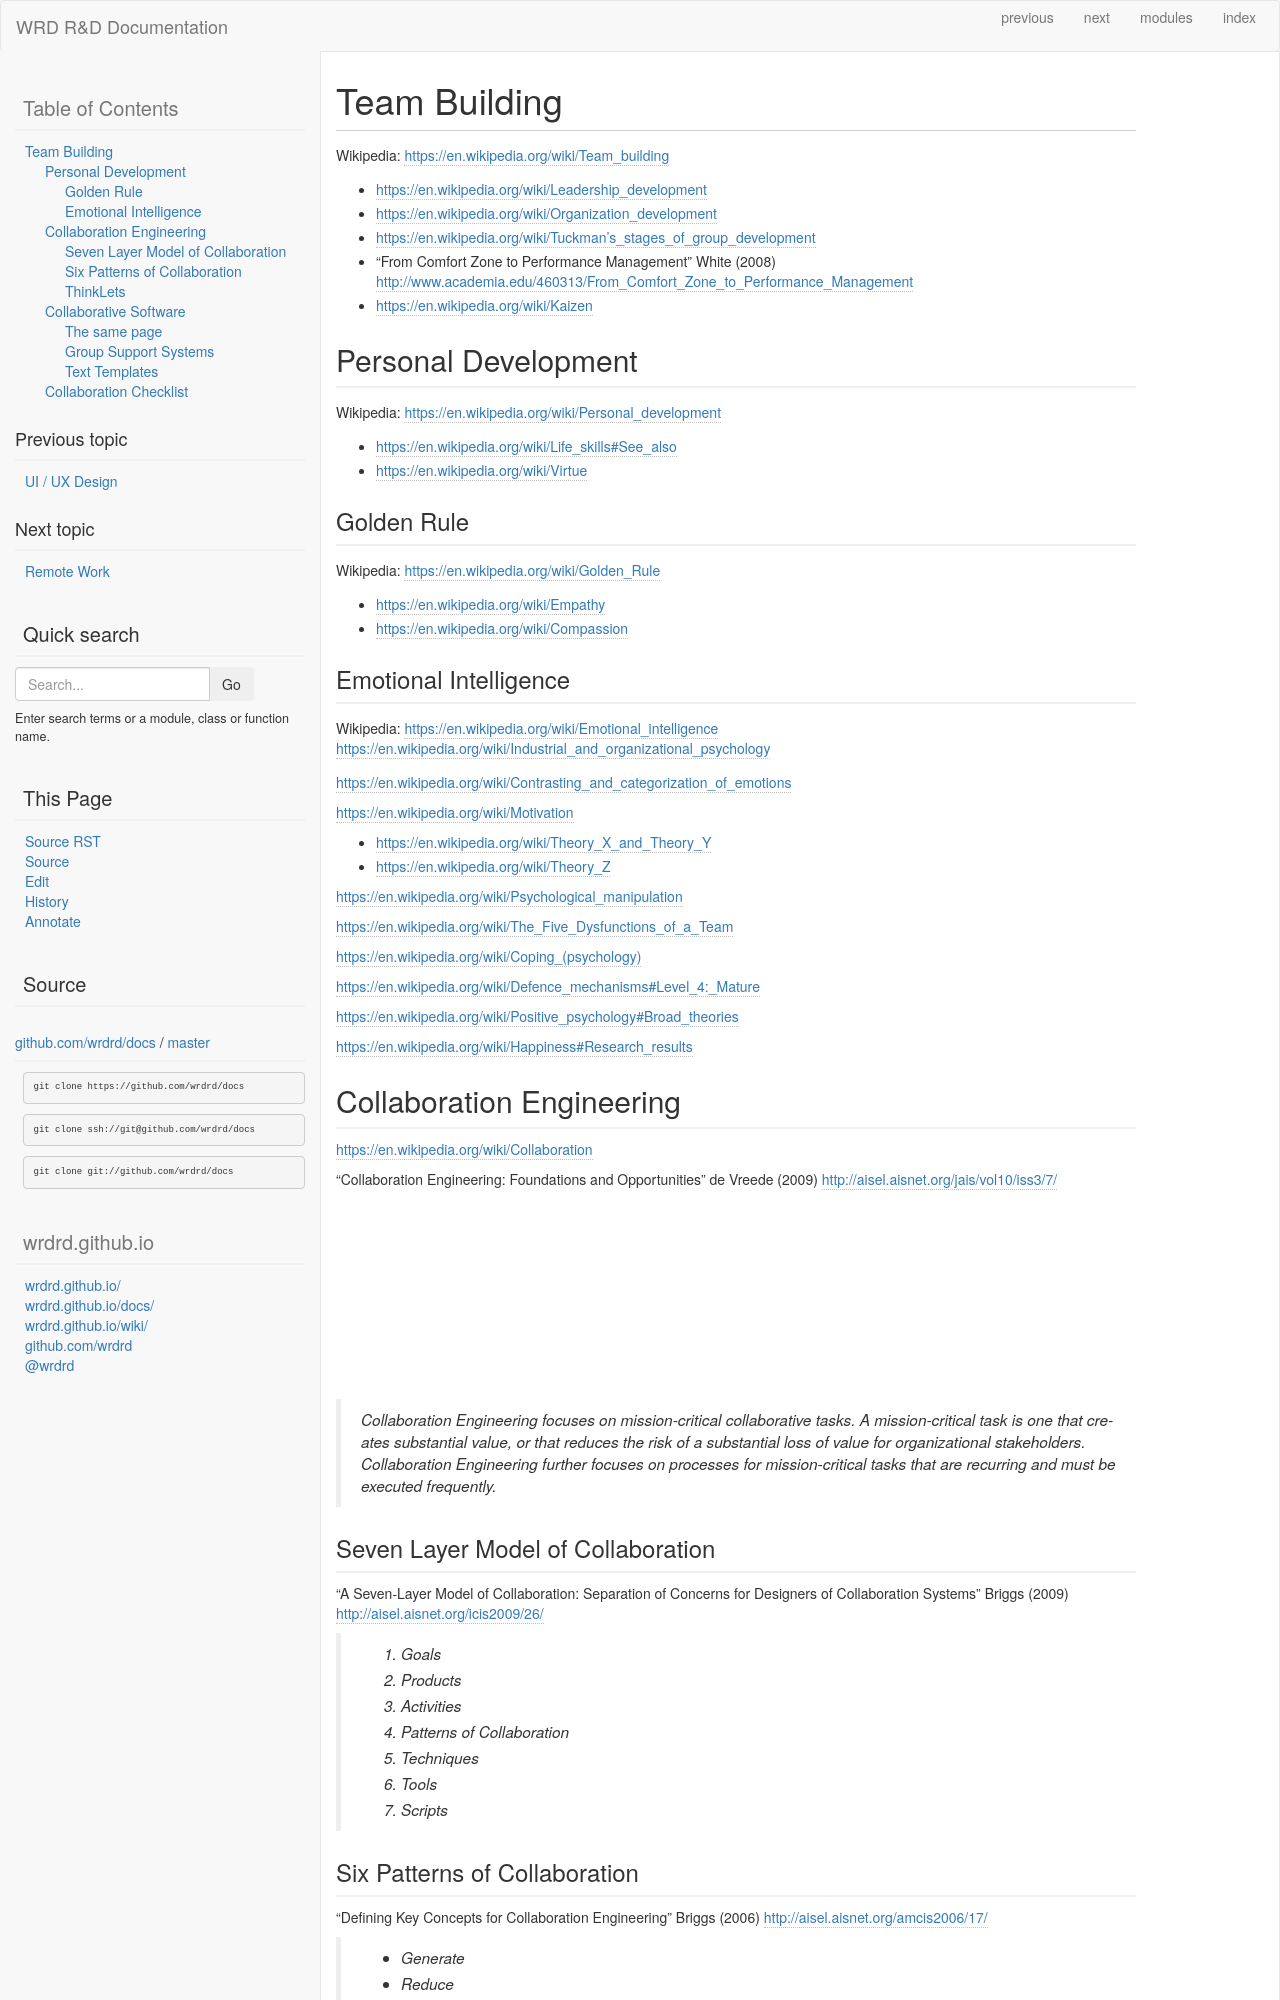

repository: wrdrd/docs · page: consulting/team-building.html · generator: sphinx


.. index:: Team Building
.. _team building:


Team Building
===============
| Wikipedia: https://en.wikipedia.org/wiki/Team_building

* https://en.wikipedia.org/wiki/Leadership_development
* https://en.wikipedia.org/wiki/Organization_development
* `<https://en.wikipedia.org/wiki/Tuckman's_stages_of_group_development>`__

* "From Comfort Zone to Performance Management" White (2008)
  http://www.academia.edu/460313/From_Comfort_Zone_to_Performance_Management

* https://en.wikipedia.org/wiki/Kaizen


.. index:: Personal Development
.. _personal development:

Personal Development
----------------------
| Wikipedia: https://en.wikipedia.org/wiki/Personal_development

* https://en.wikipedia.org/wiki/Life_skills#See_also
* https://en.wikipedia.org/wiki/Virtue


.. index:: Golden Rule
.. _golden rule:

Golden Rule
++++++++++++++
| Wikipedia: https://en.wikipedia.org/wiki/Golden_Rule

* https://en.wikipedia.org/wiki/Empathy
* https://en.wikipedia.org/wiki/Compassion


.. index:: Emotional Intelligence
.. _emotional intelligence:

Emotional Intelligence
++++++++++++++++++++++++
| Wikipedia: https://en.wikipedia.org/wiki/Emotional_intelligence
| https://en.wikipedia.org/wiki/Industrial_and_organizational_psychology

https://en.wikipedia.org/wiki/Contrasting_and_categorization_of_emotions

https://en.wikipedia.org/wiki/Motivation

* https://en.wikipedia.org/wiki/Theory_X_and_Theory_Y
* https://en.wikipedia.org/wiki/Theory_Z

https://en.wikipedia.org/wiki/Psychological_manipulation

https://en.wikipedia.org/wiki/The_Five_Dysfunctions_of_a_Team

`<https://en.wikipedia.org/wiki/Coping_(psychology)>`__

`<https://en.wikipedia.org/wiki/Defence_mechanisms#Level_4:_Mature>`__

https://en.wikipedia.org/wiki/Positive_psychology#Broad_theories

https://en.wikipedia.org/wiki/Happiness#Research_results


.. index:: Collaboration Engineering
.. _collaboration engineering:

Collaboration Engineering
---------------------------
https://en.wikipedia.org/wiki/Collaboration

"Collaboration Engineering: Foundations and Opportunities" de Vreede
(2009)
http://aisel.aisnet.org/jais/vol10/iss3/7/


    Collaboration Engineering focuses on mission-critical collaborative tasks.
    A mission-critical task is one that creates substantial value, or that 
    reduces the risk of a substantial loss of value for organizational
    stakeholders. Collaboration Engineering further focuses on processes
    for mission-critical tasks
    that are recurring and must be executed frequently.


.. index:: Seven Layer Model of Collaboration
.. _seven layer model of collaboration:

Seven Layer Model of Collaboration
++++++++++++++++++++++++++++++++++++
"A Seven-Layer Model of Collaboration:
Separation of Concerns for Designers of
Collaboration Systems" Briggs (2009)
http://aisel.aisnet.org/icis2009/26/

    1. Goals
    2. Products
    3. Activities
    4. Patterns of Collaboration
    5. Techniques
    6. Tools
    7. Scripts


.. index:: Six Patterns of Collaboration
.. _six patterns of collaboration:
